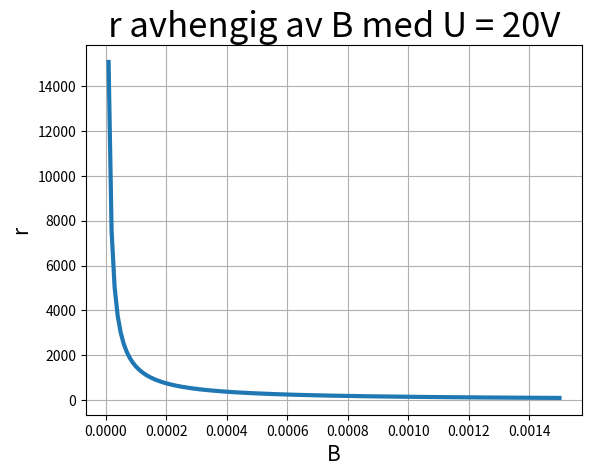

Generate this figure with matplotlib:
import math
from matplotlib import pyplot as plt
from matplotlib import font_manager as fontmg

r_list = []
B_list = []
B = 0
dB = 0.00001
U = 20

while B<15*10**(-4):
    B+=dB
    r_list.append(1/(B*10**(-4))*math.sqrt((2*U)/(1.7588*10**11)))
    B_list.append(B)

plt.plot(B_list, r_list, linewidth='3')
plt.title('r avhengig av B med U = 20V', size='25')
plt.xlabel('B', size='15')
plt.ylabel('r', size='15')
ticks_font = fontmg.FontProperties(family='Helvetica', style='normal', size='30', weight='normal', stretch='normal')
plt.grid()
plt.show()